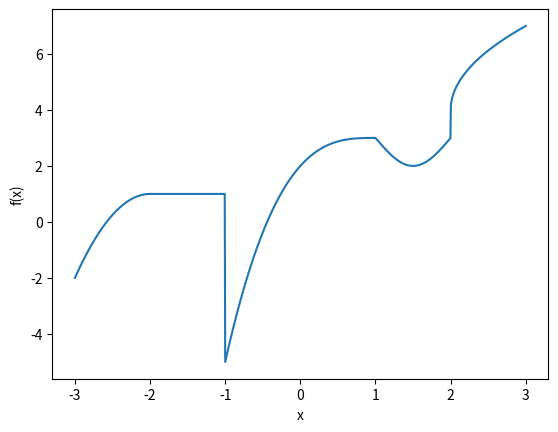

Python code for this plot:
import numpy as np
import matplotlib.pyplot as plt

# Input variables
N = 1000

def my_func(x):
    if(x<-2):
        return -3*(x+2)**2 + 1
    elif(x<-1):
        return 1
    elif(x<=1):
        return (x-1)**3 + 3
    elif(x<2):
        return np.sin(np.pi*x) + 3
    else:
        return 3*np.sqrt(x-2) + 4

x = np.linspace(-3,3,N)
y = [0]*N # or y = np.zeros(N)

for ii in range(len(x)):
    y[ii] = my_func(x[ii])

plt.plot(x,y)
plt.xlabel('x')
plt.ylabel('f(x)')

plt.show()